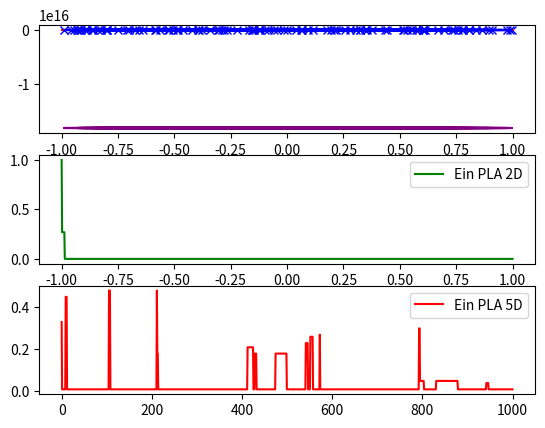

Recreate this plot in Python.
import numpy as np
import matplotlib.pyplot as plt

fig, axs = plt.subplots(3)

N = 100     # data set size
d = 2       # 2 classes of data

# Function to w and Y
def dataGen(X):
    w = np.random.uniform(-1, 1, size=(X.shape[1]))
    Y = np.sign(np.dot(X, w))
    return w, Y

# Generate random training data
X = np.random.uniform(-1, 1, size=(N, d+1))
X[:, 0] = 1

# Create 5-d data Z by mapping
# (1, x1, x2, x1^2, x2^2, x1*x2)
Z = np.random.uniform(-1, 1, size=(N, 6))
Z[:, 0] = 1
for i in range(len(X)):
    Z[i][0] = 1
    Z[i][1] = X[i][1]
    Z[i][2] = X[i][2]
    Z[i][3] = np.power(X[i][1], 2)
    Z[i][4] = np.power(X[i][2], 2)
    Z[i][5] = np.multiply(X[i][1], X[i][2])


# Perceptron algorithm
def perceptron(X, Y, pocket=False):
    # List of in-sample errors
    eins = []
    best_ein = 1000
    # To be trained
    w_train = np.random.uniform(-1, 1, size=(d + 1))
    best_w = w_train

    for i in range(1000):
        Y1 = np.sign(np.dot(X, w_train))
        # Check for misclassified point
        j = np.random.randint(0, 100, 1)

        if Y1[j] != Y[j]:
            # Update hypothesis
            w_train += X[j][0]*Y[j]

        # Calculate error
        ein = np.count_nonzero(Y1-Y) / 100
        if pocket:
            if ein < best_ein:
                best_w = w_train
                best_ein = ein  ###
        eins.append(best_ein if pocket else ein)

    return best_w if pocket else w_train, eins

# Generate / Plot Data
twoD = dataGen(X)
w = twoD[0]
Y = twoD[1]
ind_pos = np.where(Y == 1)[0]
ind_neg = np.where(Y == -1)[0]
axs[0].plot(X[ind_pos, 1], X[ind_pos, 2], 'ro')    # red dot points
axs[0].plot(X[ind_neg, 1], X[ind_neg, 2], 'bx')    # blue 'x' points

# 2D Perceptron
l = np.linspace(-1, 1, 50)
f = (-(w[1]/w[2]) * l) - w[0]/w[2]
axs[0].plot(l, f, label='PLA 2D target fxn', color='red')
pla = perceptron(X, Y, pocket=False)
g = pla[0]
ein_pla = pla[1]
g_x = (-(g[1]*X)/g[2]) - (g[0]/g[2])
axs[0].plot(X, g_x, label='PLA final hypothesis', color='blue')
axs[1].plot(np.linspace(-1, 1, 1000), ein_pla, label='Ein PLA 2D', color='green')

# 2D Linear Regression
Xdag = np.matmul(np.linalg.pinv(np.matmul(X.transpose(), X)), X.transpose())
w1 = np.matmul(Xdag, Y)
wTx = np.matmul(w1, X.transpose())
xw = np.matmul(X, w1)
p1 = np.matmul(wTx, xw)
p2 = np.multiply(np.matmul(wTx, Y), 2)
p3 = np.matmul(Y.transpose(), Y)
ein_lin_reg = np.add(np.subtract(p1, p2), p3)/100
print("Ein Linear Regression: " + str(ein_lin_reg))
lin_reg = (-(w1[0])/w1[2]) + (-w1[1]*X/w1[2])
axs[0].plot(X, lin_reg, label='Linear Regression', color='purple')

# 5D Perceptron
fiveD = dataGen(Z)
w = fiveD[0]
Y = fiveD[1]
pla_5 = perceptron(X, Y, pocket=False)
g1 = pla_5[0]
ein_pla5 = pla_5[1]
pla5_g = (-g1[0]/g1[2]) - (g1[1]*X/g1[2])
print("Ein 5D Perceptron: " + str(np.sum(ein_pla5)/1000))
itr = np.linspace(0, 1000, 1000)
axs[2].plot(itr, ein_pla5, label='Ein PLA 5D', color='red')

axs[1].legend(loc='best')
axs[2].legend(loc='best')

plt.show()
